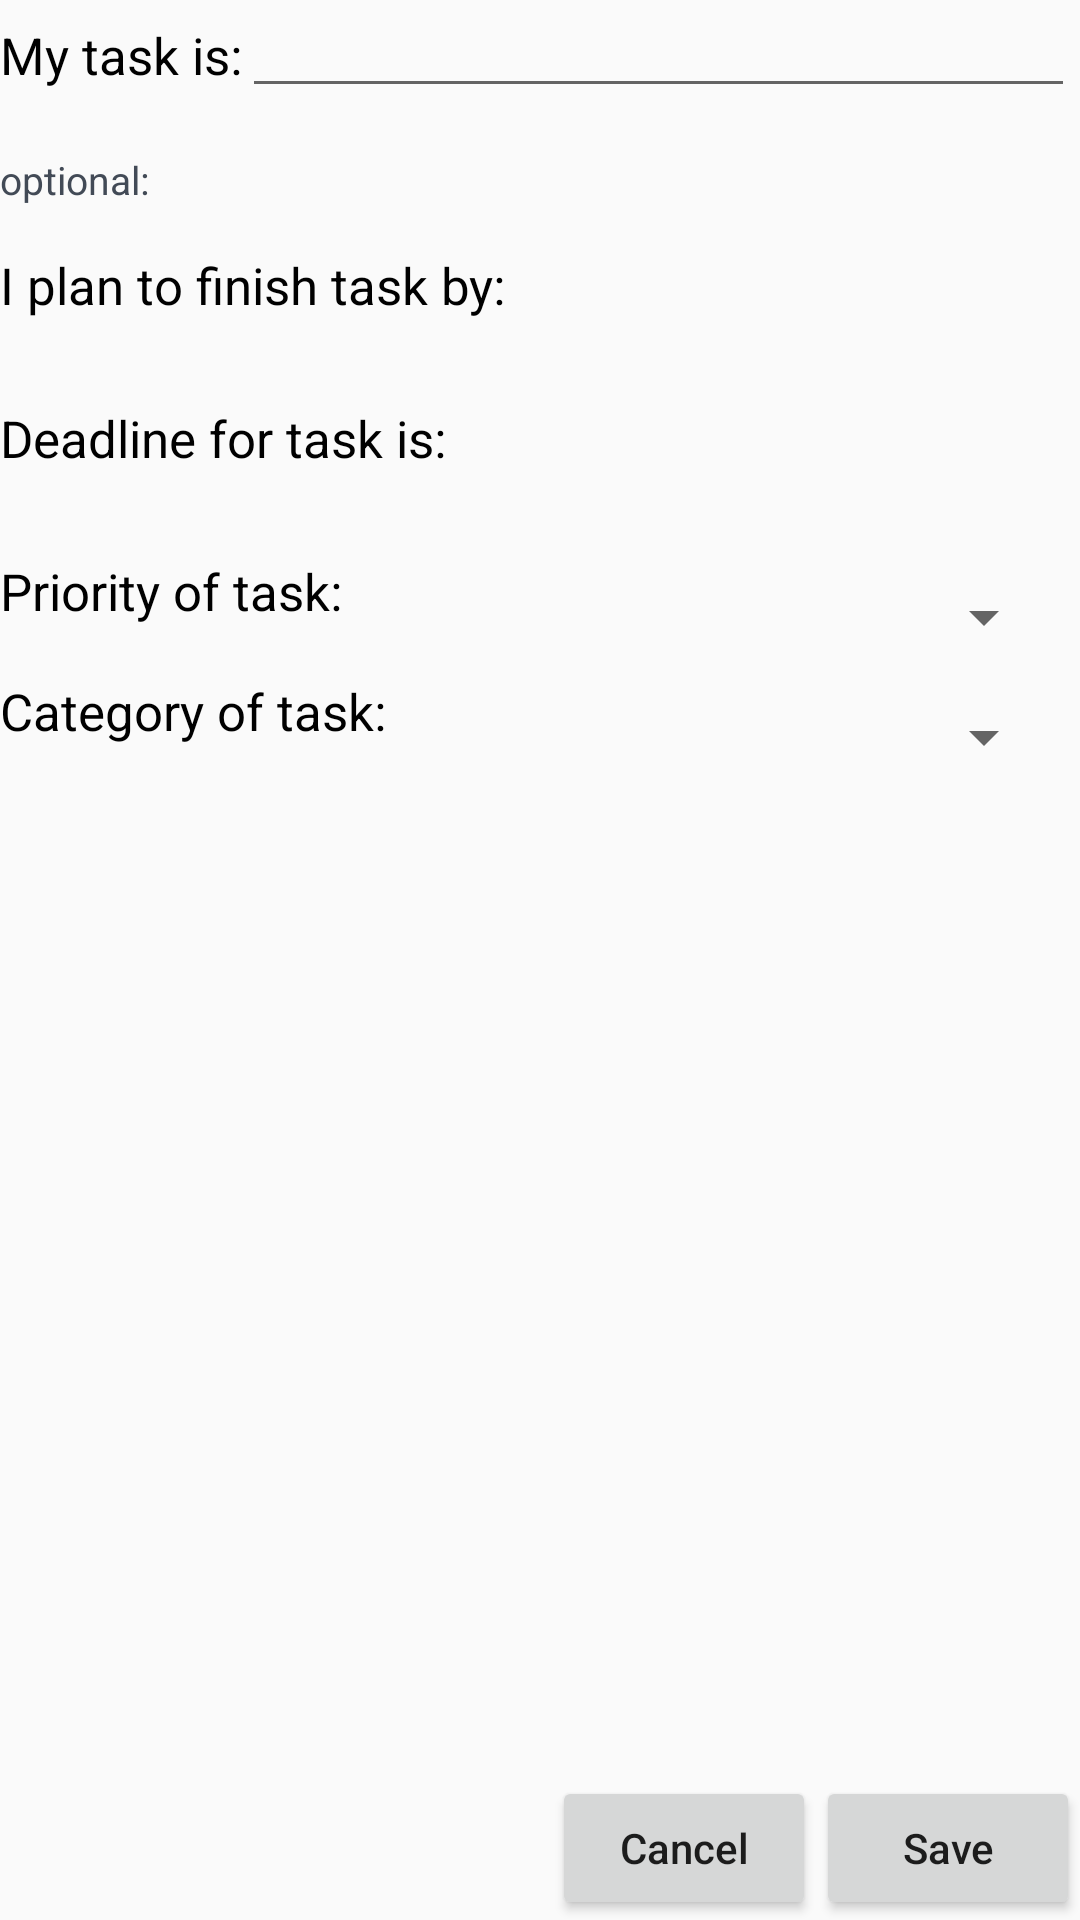

Write the Android layout XML for this screen, with the resource values it uses.
<!-- AndroidManifest.xml: application theme Theme.AppCompat.Light -->
<!-- res/layout/activity_add_task.xml -->
<?xml version="1.0" encoding="utf-8"?>
<LinearLayout
    xmlns:android="http://schemas.android.com/apk/res/android"
    xmlns:app="http://schemas.android.com/apk/res-auto"
    xmlns:tools="http://schemas.android.com/tools"
    android:layout_width="match_parent"
    android:layout_height="match_parent"
    tools:context="com.pnd.future_bosses.plannedanddone.AddTaskActivity"
    android:orientation="vertical"
    android:layout_margin="20dp"
    >


    <LinearLayout
        android:layout_width="match_parent"
        android:layout_height="wrap_content"
        android:orientation="horizontal">

        <TextView
            android:id="@+id/textView1"
            android:layout_width="wrap_content"
            android:layout_height="wrap_content"
            android:text="@string/my_task_is"
            android:textSize="17dp"
            android:textColor="@android:color/black"/>

        <EditText
            android:id="@+id/name"
            android:layout_width="wrap_content"
            android:layout_height="wrap_content"
            android:textSize="14dp"
            android:ems="17"
            android:text="" />
    </LinearLayout>

    <TextView
        android:id="@+id/textViewoptional"
        android:layout_width="wrap_content"
        android:layout_height="wrap_content"
        android:text="@string/optional"
        android:textSize="13dp"
        android:layout_marginTop="15dp"
        android:layout_marginBottom="15dp"
        android:textColor="@color/calendar_number"/>

    <android.support.constraint.ConstraintLayout
        android:layout_width="match_parent"
        android:layout_height="wrap_content"
        android:orientation="horizontal">


        <TextView
            android:id="@+id/textView4"
            android:layout_width="wrap_content"
            android:layout_height="wrap_content"
            android:text="@string/i_plan_to_finish_task_by"
            android:textSize="17dp"
            android:textColor="@android:color/black"/>

        <TextView
            android:id="@+id/plannedView"
            android:layout_width="wrap_content"
            android:layout_height="17dp"
            android:layout_marginTop="23dp"
            android:text=""
            app:layout_constraintTop_toTopOf="parent"
            android:textSize="13dp"
            app:layout_constraintRight_toLeftOf="@+id/b_p"
            android:layout_marginRight="16dp" />

        <Button
            android:id="@+id/b_p"
            android:layout_width="35dp"
            android:layout_height="35dp"
            android:background="@drawable/date_time"
            android:layout_marginRight="8dp"
            app:layout_constraintRight_toRightOf="parent"
            app:layout_constraintLeft_toRightOf="@+id/textView4"
            android:layout_marginLeft="8dp"
            app:layout_constraintHorizontal_bias="1.0"
            app:layout_constraintBottom_toBottomOf="parent"
            android:layout_marginBottom="8dp"
            app:layout_constraintTop_toTopOf="parent"
            android:layout_marginTop="8dp" />

    </android.support.constraint.ConstraintLayout>

    <android.support.constraint.ConstraintLayout
        android:layout_width="match_parent"
        android:layout_height="wrap_content"
        android:orientation="horizontal">

        <TextView
            android:id="@+id/textView3"
            android:layout_width="wrap_content"
            android:layout_height="wrap_content"
            android:text="@string/deadline_for_task_is"
            android:textSize="17dp"
            android:textColor="@android:color/black"/>

        <TextView
            android:id="@+id/deadlineView"
            android:layout_width="wrap_content"
            android:layout_height="17dp"
            android:layout_marginTop="23dp"
            android:text=""
            app:layout_constraintTop_toTopOf="parent"
            android:textSize="13dp"
            app:layout_constraintRight_toLeftOf="@+id/b_d"
            android:layout_marginRight="16dp" />

        <Button
            android:id="@+id/b_d"
            android:layout_width="35dp"
            android:layout_height="35dp"
            android:background="@drawable/date_time"
            android:layout_marginRight="8dp"
            app:layout_constraintRight_toRightOf="parent"
            app:layout_constraintLeft_toRightOf="@+id/textView3"
            android:layout_marginLeft="8dp"
            app:layout_constraintHorizontal_bias="1.0"
            app:layout_constraintBottom_toBottomOf="parent"
            android:layout_marginBottom="8dp"
            app:layout_constraintTop_toTopOf="parent"
            android:layout_marginTop="8dp" />


    </android.support.constraint.ConstraintLayout>

    <android.support.constraint.ConstraintLayout
        android:layout_width="match_parent"
        android:layout_height="wrap_content"
        android:orientation="horizontal">

        <TextView
            android:id="@+id/textView5"
            android:layout_width="wrap_content"
            android:layout_height="wrap_content"
            android:text="@string/priority_of_task"
            android:textSize="17dp"
            android:textColor="@android:color/black"/>

        <Spinner
            android:id="@+id/prioritySpinner"
            android:layout_width="wrap_content"
            android:layout_height="wrap_content"
            android:spinnerMode="dropdown"
            android:layout_marginRight="8dp"
            app:layout_constraintRight_toRightOf="parent"
            app:layout_constraintBottom_toBottomOf="parent"
            android:layout_marginBottom="8dp"
            app:layout_constraintTop_toTopOf="parent"
            android:layout_marginTop="8dp"
            android:gravity="right"/>

    </android.support.constraint.ConstraintLayout>

    <android.support.constraint.ConstraintLayout
        android:layout_width="match_parent"
        android:layout_height="wrap_content"
        android:orientation="horizontal">

        <TextView
            android:id="@+id/textView6"
            android:layout_width="wrap_content"
            android:layout_height="wrap_content"
            android:text="@string/category_of_task"
            android:textSize="17dp"
            android:textColor="@android:color/black"/>

        <Spinner
            android:id="@+id/categorySpinner"
            android:layout_width="wrap_content"
            android:layout_height="wrap_content"
            android:spinnerMode="dropdown"
            android:layout_marginRight="8dp"
            app:layout_constraintRight_toRightOf="parent"
            app:layout_constraintLeft_toRightOf="@+id/textView6"
            android:layout_marginLeft="8dp"
            app:layout_constraintHorizontal_bias="1.0"
            app:layout_constraintTop_toTopOf="parent"
            android:layout_marginTop="8dp"
            app:layout_constraintBottom_toBottomOf="parent"
            android:layout_marginBottom="8dp"
            android:gravity="right"/>

    </android.support.constraint.ConstraintLayout>

    <LinearLayout
        android:layout_width="match_parent"
        android:layout_height="wrap_content"
        android:gravity="right|bottom"
        android:layout_weight="1">

        <Button
            android:id="@+id/cancel"
            android:layout_width="wrap_content"
            android:layout_height="wrap_content"
            android:text="Cancel"
            android:textAllCaps="false"
            android:onClick="cancel"/>

        <Button
            android:id="@+id/save"
            android:layout_width="wrap_content"
            android:layout_height="wrap_content"
            android:text="Save"
            android:textAllCaps="false"
            android:onClick="save"/>

    </LinearLayout>


</LinearLayout>
<!-- resources referenced by this layout -->
<resources>
  <color name="calendar_number">#424A56</color>
  <string name="category_of_task">Category of task:</string>
  <string name="deadline_for_task_is">Deadline for task is:</string>
  <string name="i_plan_to_finish_task_by">I plan to finish task by:</string>
  <string name="my_task_is">My task is:</string>
  <string name="optional">optional:</string>
  <string name="priority_of_task">Priority of task:</string>
</resources>
